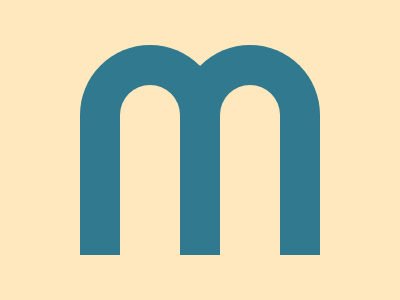

Write a web page that renders exactly this picture using CSS.

<p><p id='b'><style>*{background:#FFE8BD;margin:0;position:absolute}p{top:45;left:80;border-width:40 40 0 40;border-style:solid;border-color:#31798F;border-radius:70px 70px 0 0;width: 60px;height: 170px}#b{left:180}